Image classification data set "dataset" (drgusimyth/diabetes_classifier on GitHub). Class labels (2): diabetic, healthy.

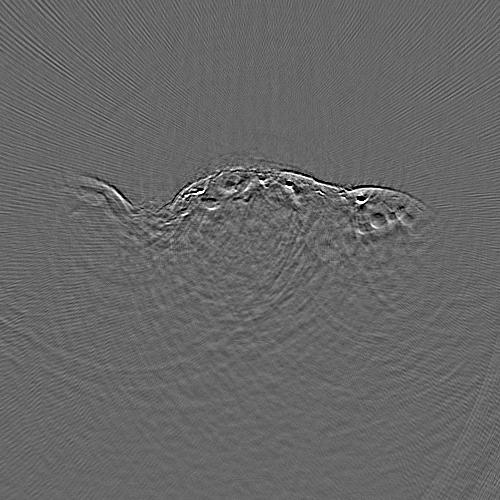
Label: diabetic

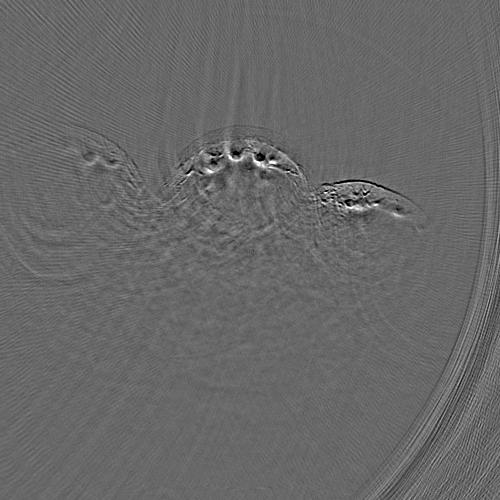
Label: healthy

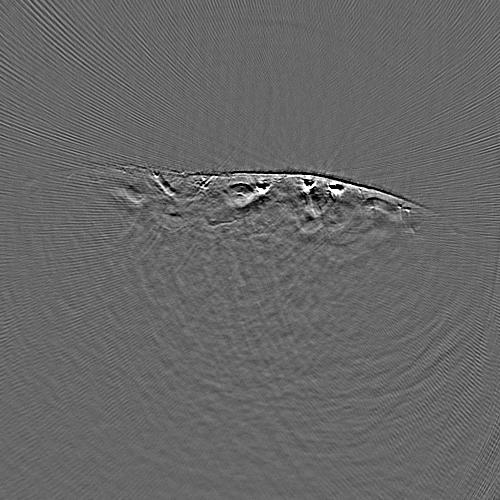
Label: diabetic

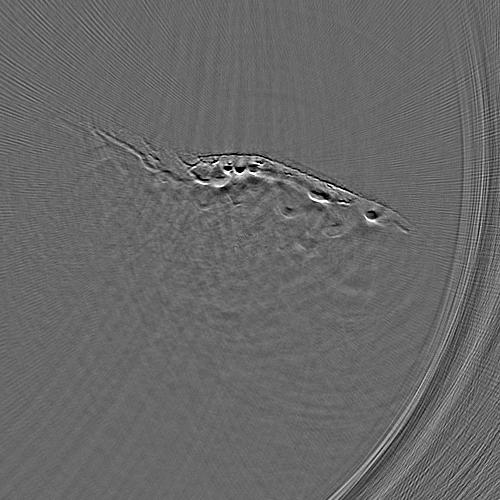
Label: healthy

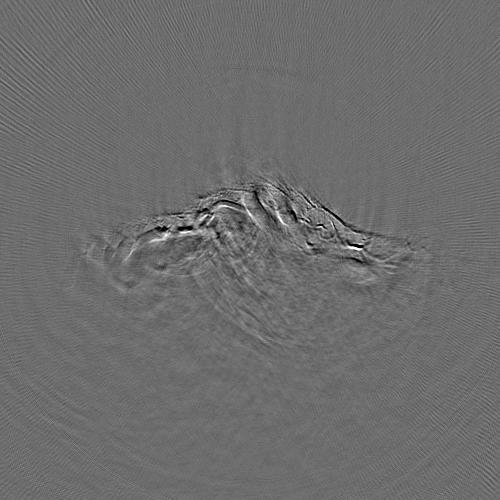
Label: diabetic

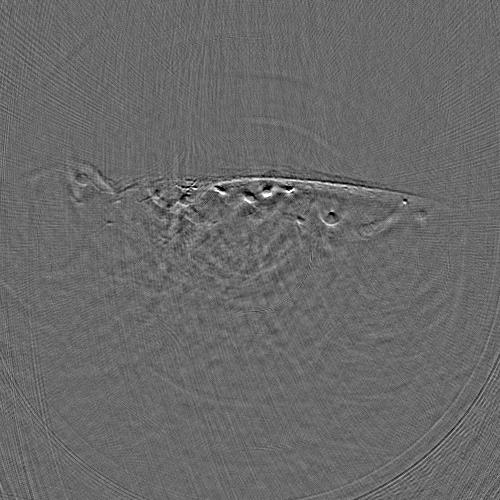
Label: healthy
